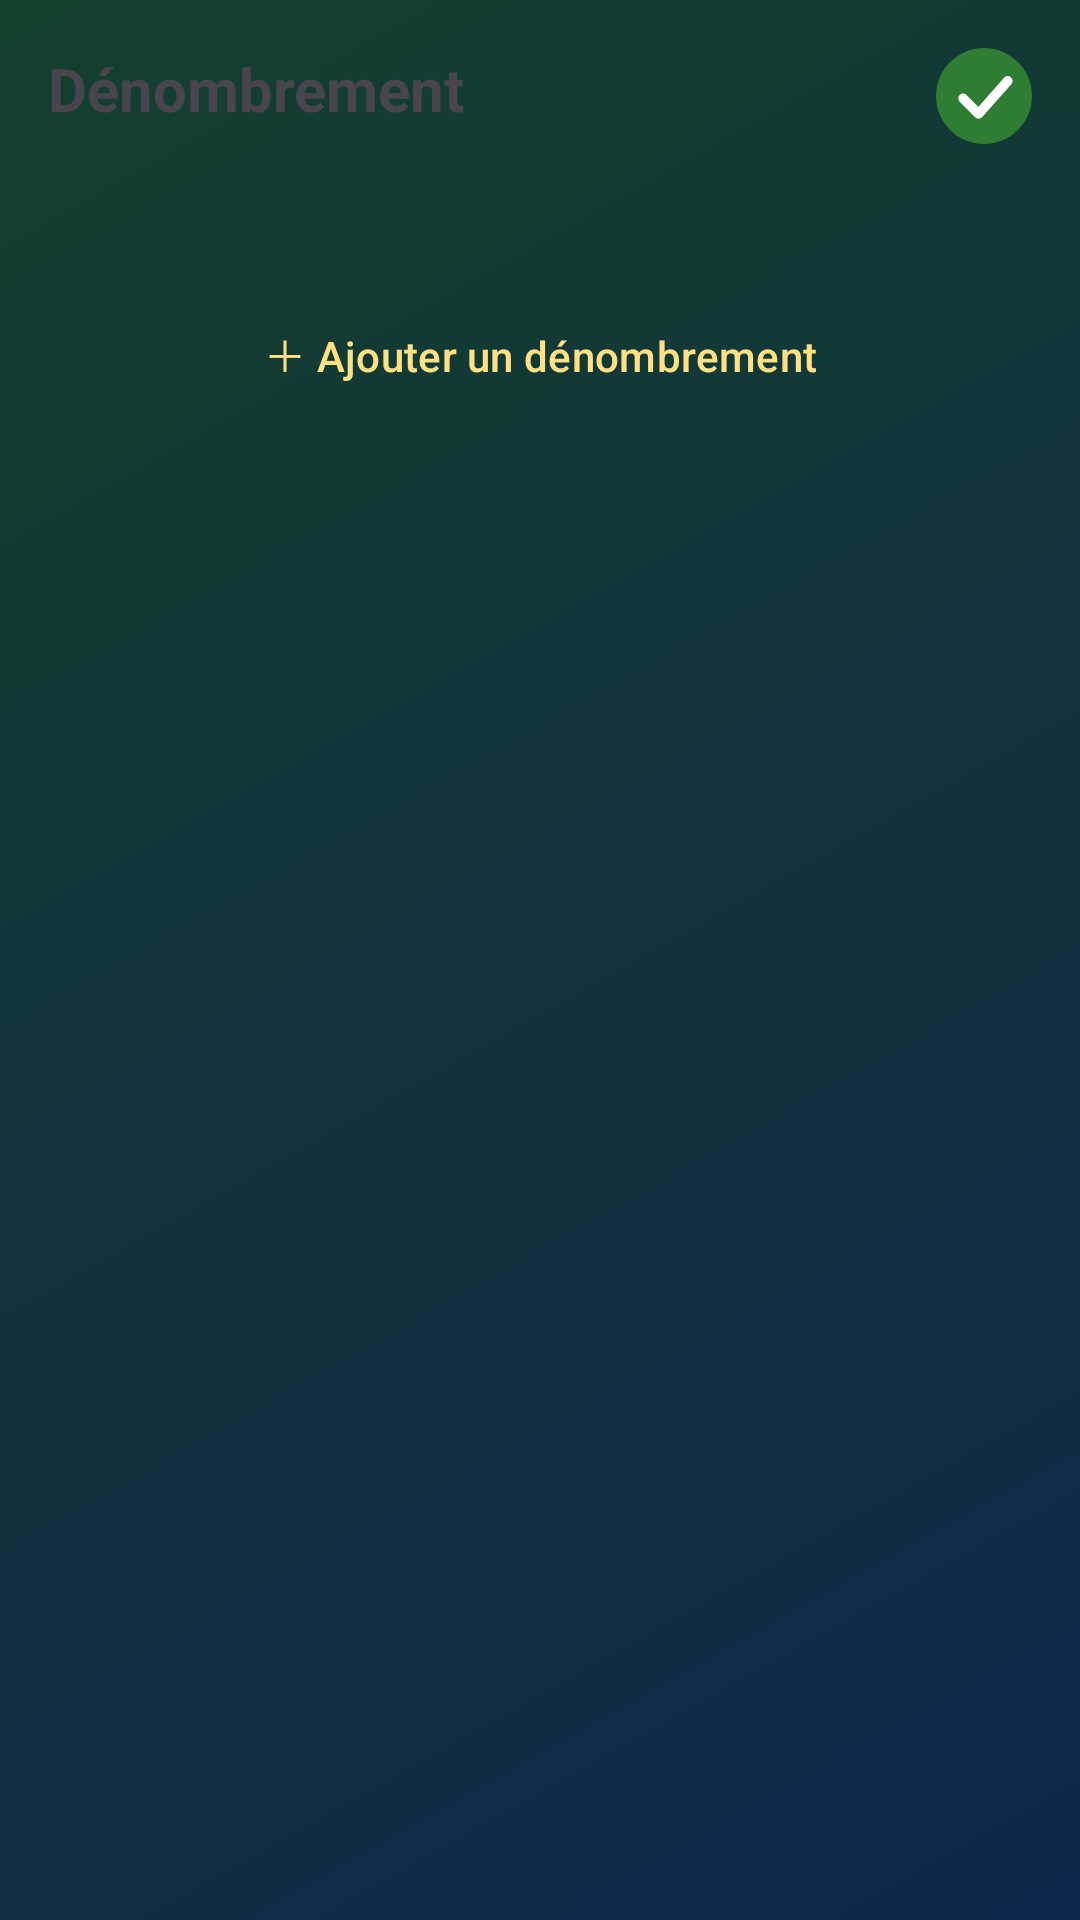

Here is an Android app screen rendered from its layout file. Give the layout XML and the strings, colors and styles it references.
<!-- AndroidManifest.xml: application theme Theme.GeoMys -->
<!-- res/layout/fragment_denombrement.xml -->
<?xml version="1.0" encoding="utf-8"?>
<FrameLayout xmlns:android="http://schemas.android.com/apk/res/android"
    xmlns:app="http://schemas.android.com/apk/res-auto"
    android:layout_width="match_parent"
    android:layout_height="match_parent">

    <ScrollView
        android:layout_width="match_parent"
        android:layout_height="match_parent">

        <LinearLayout
            android:layout_width="match_parent"
            android:layout_height="wrap_content"
            android:orientation="vertical"
            android:padding="16dp">

            <include
                android:id="@+id/bandeau_saisie"
                layout="@layout/view_bandeau_saisie"
                android:layout_width="wrap_content"
                android:layout_height="wrap_content"
                android:layout_marginBottom="12dp" />

            <TextView
                android:layout_width="wrap_content"
                android:layout_height="wrap_content"
                android:layout_marginBottom="4dp"
                android:paddingEnd="64dp"
                android:text="Dénombrement"
                android:textSize="20sp"
                android:textStyle="bold" />

            <TextView
                android:id="@+id/tv_espece"
                android:layout_width="match_parent"
                android:layout_height="wrap_content"
                android:layout_marginBottom="12dp"
                android:textColor="@android:color/darker_gray"
                android:textSize="14sp"
                android:textStyle="italic" />

            <LinearLayout
                android:id="@+id/ll_denombrements"
                android:layout_width="match_parent"
                android:layout_height="wrap_content"
                android:orientation="vertical" />

            <Button
                android:id="@+id/btn_ajouter"
                style="@style/Widget.GeoMys.Button.TextButton"
                android:layout_width="match_parent"
                android:layout_height="wrap_content"
                android:layout_marginTop="16dp"
                android:text="＋ Ajouter un dénombrement" />
        </LinearLayout>
    </ScrollView>

    
    <ImageButton
        android:id="@+id/btn_ok"
        android:layout_width="32dp"
        android:layout_height="32dp"
        android:layout_gravity="top|end"
        android:layout_margin="16dp"
        android:background="?attr/selectableItemBackgroundBorderless"
        android:contentDescription="Valider"
        android:scaleType="fitCenter"
        android:src="@drawable/coche" />
</FrameLayout>
<!-- res/layout/view_bandeau_saisie.xml (included above) -->
<?xml version="1.0" encoding="utf-8"?>
<TextView xmlns:android="http://schemas.android.com/apk/res/android"
    xmlns:tools="http://schemas.android.com/tools"
    android:id="@+id/tv_bandeau_saisie"
    android:layout_width="wrap_content"
    android:layout_height="wrap_content"
    android:background="@drawable/bg_fil_ariane"
    android:backgroundTint="?attr/colorSurfaceVariant"
    android:elevation="6dp"
    android:paddingHorizontal="14dp"
    android:paddingVertical="10dp"
    android:textColor="?attr/colorOnSurfaceVariant"
    android:textSize="13sp"
    android:textStyle="bold"
    android:visibility="gone"
    tools:ignore="UnusedAttribute"
    tools:visibility="visible" />
<!-- resources referenced by this layout -->
<resources>
  <!-- drawable bg_fil_ariane (drawable) -->
  <?xml version="1.0" encoding="utf-8"?>
  <shape xmlns:android="http://schemas.android.com/apk/res/android"
      android:shape="rectangle">
      <solid android:color="@android:color/white" />
      <corners android:radius="12dp" />
  </shape>
  <!-- drawable coche (drawable) -->
  <vector xmlns:android="http://schemas.android.com/apk/res/android"
      android:width="99.12dp"
      android:height="99.12dp"
      android:viewportWidth="99.12"
      android:viewportHeight="99.12">
    <path
        android:pathData="M49.56,49.56m-49.56,0a49.56,49.56 0,1 1,99.12 0a49.56,49.56 0,1 1,-99.12 0"
        android:fillColor="#2E7D32"/>
    <path
        android:pathData="M28,52 L44,68 L74,34"
        android:strokeWidth="10"
        android:fillColor="#00000000"
        android:strokeColor="#fff"
        android:strokeLineCap="round"
        android:strokeLineJoin="round"/>
  </vector>
  <style name="Widget.GeoMys.Button.TextButton" parent="Widget.Material3.Button.TextButton">
          <item name="android:textColor">@color/jaune_clair</item>
      </style>
  <style name="Theme.GeoMys" parent="Theme.Material3.DayNight.NoActionBar">
          <item name="colorPrimary">@color/colorPrimary</item>
          <item name="colorPrimaryVariant">@color/colorPrimaryVariant</item>
          <item name="colorOnPrimary">@color/colorOnPrimary</item>
          <item name="colorSecondary">@color/colorSecondary</item>
          <item name="colorOnSecondary">@color/colorOnSecondary</item>
          <item name="android:statusBarColor">@android:color/transparent</item>
          <item name="android:windowLightStatusBar" tools:targetApi="m">false</item>
          
          <item name="android:windowBackground">@drawable/bg_accueil</item>
      </style>
  <color name="jaune_clair">#FFE082</color>
  <color name="colorPrimary">#1B6CA8</color>
  <color name="colorPrimaryVariant">#1565C0</color>
  <color name="colorOnPrimary">#FFFFFF</color>
  <color name="colorSecondary">#43A047</color>
  <color name="colorOnSecondary">#FFFFFF</color>
  <!-- drawable bg_accueil (drawable) -->
  <?xml version="1.0" encoding="utf-8"?>
  <shape xmlns:android="http://schemas.android.com/apk/res/android">
      <gradient
          android:angle="315"
          android:endColor="@color/accueil_bottom"
          android:startColor="@color/accueil_top"
          android:type="linear" />
  </shape>
  <color name="accueil_bottom">#0D264C</color>
  <color name="accueil_top">#14402E</color>
</resources>
